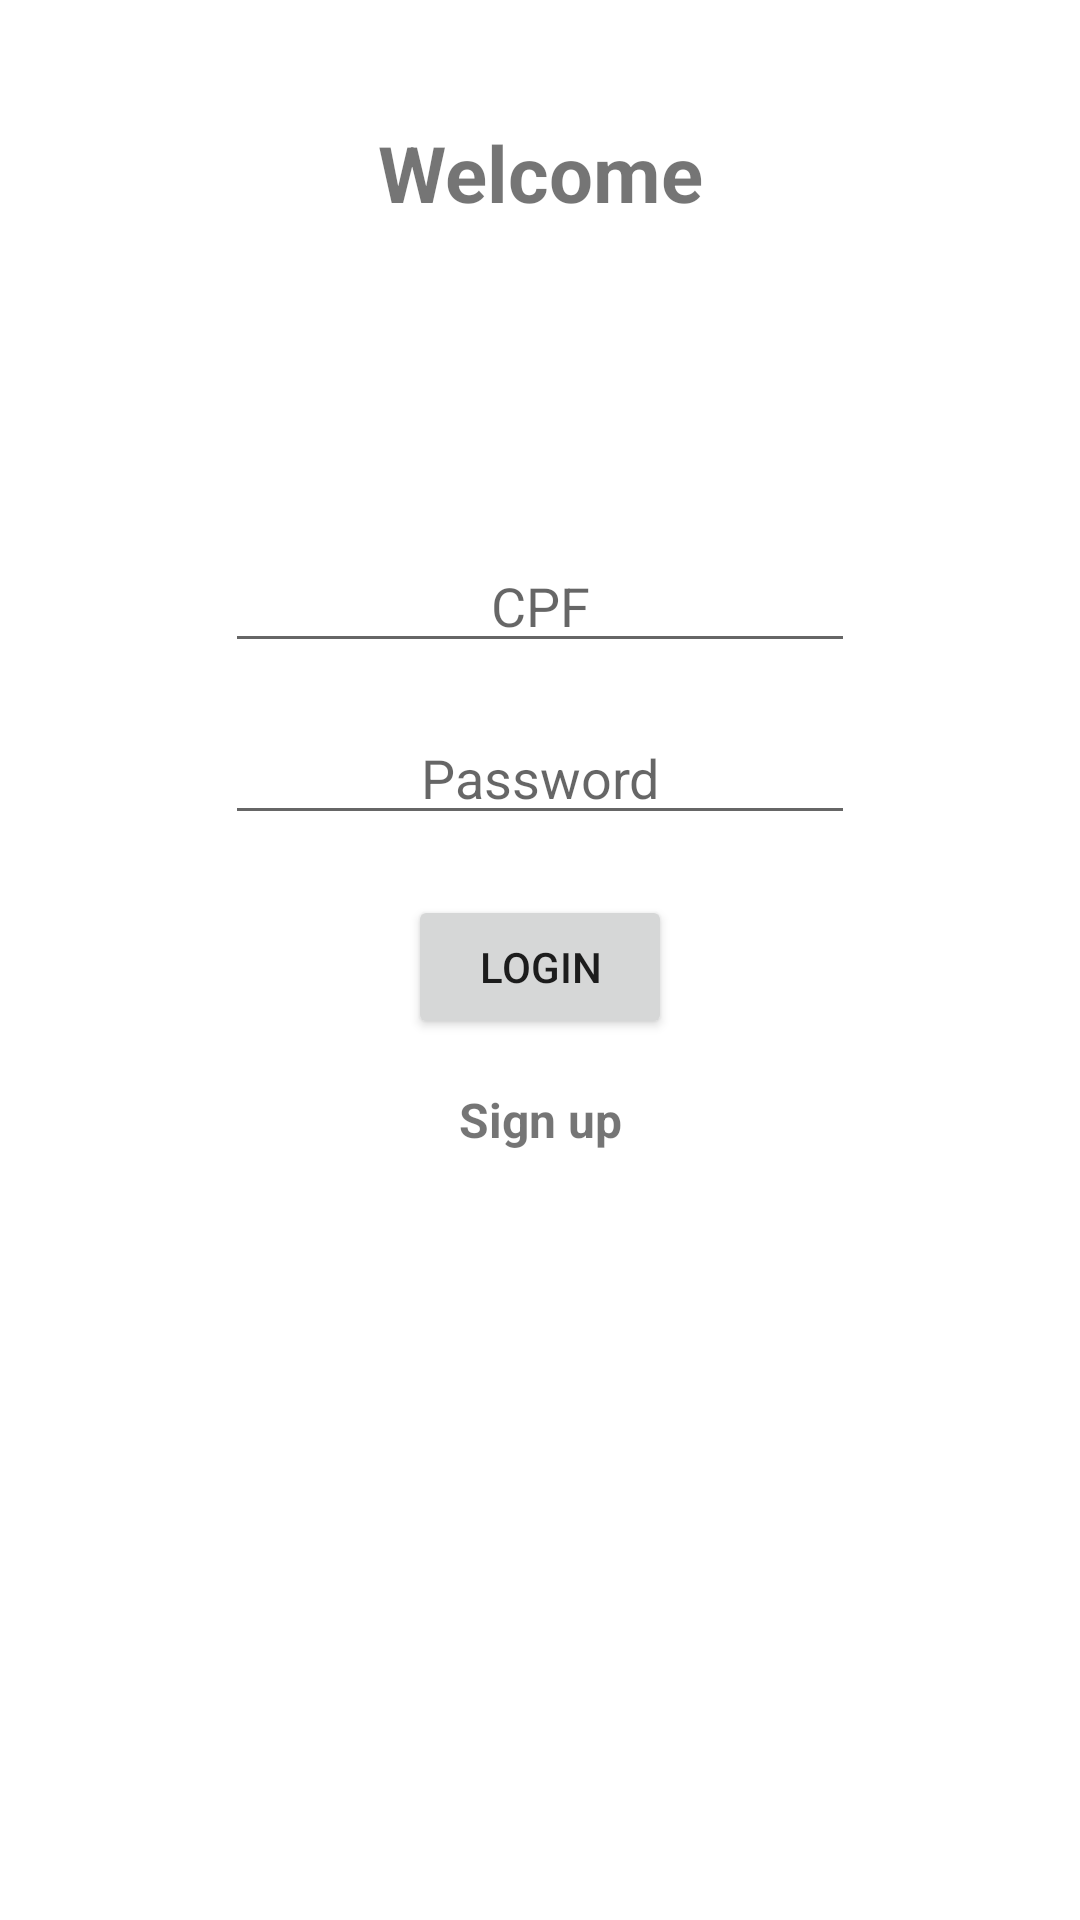

The Android layout XML behind this screen, and the referenced resources:
<!-- AndroidManifest.xml: application theme Theme.Customerscontrol -->
<!-- res/layout/activity_login.xml -->
<?xml version="1.0" encoding="utf-8"?>
<ScrollView
    xmlns:android="http://schemas.android.com/apk/res/android"
    xmlns:app="http://schemas.android.com/apk/res-auto"
    xmlns:tools="http://schemas.android.com/tools"
    android:layout_height="match_parent"
    android:layout_width="match_parent"
    android:fillViewport="true">

<androidx.constraintlayout.widget.ConstraintLayout
    android:layout_width="match_parent"
    android:layout_height="wrap_content"
    tools:context=".activity.LoginActivity">

    <TextView
        android:id="@+id/tvWelcome"
        android:layout_width="wrap_content"
        android:layout_height="wrap_content"
        android:text="Welcome"
        android:layout_marginTop="40dp"
        android:textSize="26sp"
        android:textStyle="bold"
        app:layout_constraintEnd_toEndOf="parent"
        app:layout_constraintStart_toStartOf="parent"
        app:layout_constraintTop_toTopOf="parent" />

    <EditText
        android:id="@+id/etRegisterUserLoginCpf"
        android:layout_width="wrap_content"
        android:layout_height="wrap_content"
        android:ems="10"
        android:hint="CPF"
        android:inputType="number"
        android:maxLength="11"
        android:textAlignment="center"
        app:layout_constraintBottom_toBottomOf="parent"
        app:layout_constraintEnd_toEndOf="parent"
        app:layout_constraintStart_toStartOf="parent"
        app:layout_constraintTop_toTopOf="parent"
        app:layout_constraintVertical_bias="0.3" />

    <EditText
        android:id="@+id/etRegisterUserPassword"
        android:layout_width="wrap_content"
        android:layout_height="wrap_content"
        android:layout_marginTop="16dp"
        android:ems="10"
        android:hint="Password"
        android:textAlignment="center"
        android:inputType="textPassword"
        app:layout_constraintEnd_toEndOf="parent"
        app:layout_constraintStart_toStartOf="parent"
        app:layout_constraintTop_toBottomOf="@id/etRegisterUserLoginCpf" />

    <Button
        android:id="@+id/btnLogin"
        android:layout_width="wrap_content"
        android:layout_height="wrap_content"
        android:text="login"
        android:layout_marginTop="20dp"
        app:layout_constraintEnd_toEndOf="parent"
        app:layout_constraintStart_toStartOf="parent"
        app:layout_constraintTop_toBottomOf="@id/etRegisterUserPassword"/>

    <TextView
        android:id="@+id/tvRegister"
        android:layout_width="wrap_content"
        android:layout_height="wrap_content"
        android:text="Sign up"
        android:textStyle="bold"
        android:textSize="16sp"
        android:layout_marginTop="16dp"
        app:layout_constraintStart_toStartOf="parent"
        app:layout_constraintEnd_toEndOf="parent"
        app:layout_constraintTop_toBottomOf="@id/btnLogin"
        android:clickable="true"
        android:focusable="true"/>

</androidx.constraintlayout.widget.ConstraintLayout>
</ScrollView>
<!-- resources referenced by this layout -->
<resources>
  <style name="Theme.Customerscontrol" parent="Theme.MaterialComponents.DayNight.DarkActionBar">
          
          <item name="colorPrimary">@color/purple_500</item>
          <item name="colorPrimaryVariant">@color/purple_700</item>
          <item name="colorOnPrimary">@color/white</item>
          
          <item name="colorSecondary">@color/teal_200</item>
          <item name="colorSecondaryVariant">@color/teal_700</item>
          <item name="colorOnSecondary">@color/black</item>
          
          <item name="android:statusBarColor" tools:targetApi="l">?attr/colorPrimaryVariant</item>
          
      </style>
  <!-- not gathered from this repository: default colours our renderer supplied (Android Studio template values) -->
  <color name="purple_500">#FF6200EE</color>
  <color name="purple_700">#FF3700B3</color>
  <color name="teal_200">#FF03DAC5</color>
  <color name="teal_700">#FF018786</color>
  <color name="black">#FF000000</color>
  <color name="white">#FFFFFFFF</color>
</resources>
